Run: headless pygame with SDL's dummy video driver; simulated clock (each Clock.tick advances the game by its frame time, no real sleeping); random seed 0; keys injected as events and as key.get_pressed() state; no mouse input.
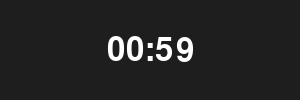
Frame 1 of 4 · flips 1–60 · no input
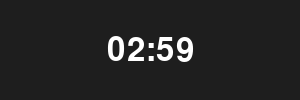
Frame 2 of 4 · flips 61–180 · tapped SPACE, RETURN · held RIGHT (→), D
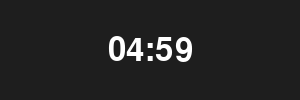
Frame 3 of 4 · flips 181–300 · held DOWN (↓), S
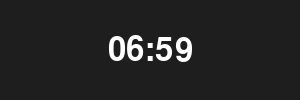
Frame 4 of 4 · flips 301–420 · held LEFT (←), A, UP (↑), W

The pygame program that drew these frames:

import pygame
import sys
import time

pygame.init()
WIDTH, HEIGHT = 300, 100  # @brief Window dimensions for stopwatch display.
screen = pygame.display.set_mode((WIDTH, HEIGHT))
pygame.display.set_caption("Stoppuhr")

font = pygame.font.SysFont(None, 48)
start_time = pygame.time.get_ticks()  # Millisekunden seit pygame.init()

clock = pygame.time.Clock()

while True:  # @brief Main loop: process quit events and render elapsed time.
  for event in pygame.event.get():
    if event.type == pygame.QUIT:
      pygame.quit()
      sys.exit()

  elapsed = (pygame.time.get_ticks() - start_time) / 1000.0  # Umrechnung von ms zu Sekunden
  mins = int(elapsed // 60)
  secs = int(elapsed % 60)
  millis = int((elapsed - int(elapsed)) * 100)
  time_str = f"{mins:02}:{secs:02}"

  screen.fill((30, 30, 30))
  text = font.render(time_str, True, (255, 255, 255))
  rect = text.get_rect(center=(WIDTH // 2, HEIGHT // 2))
  screen.blit(text, rect)

  pygame.display.flip()
  clock.tick(1)
